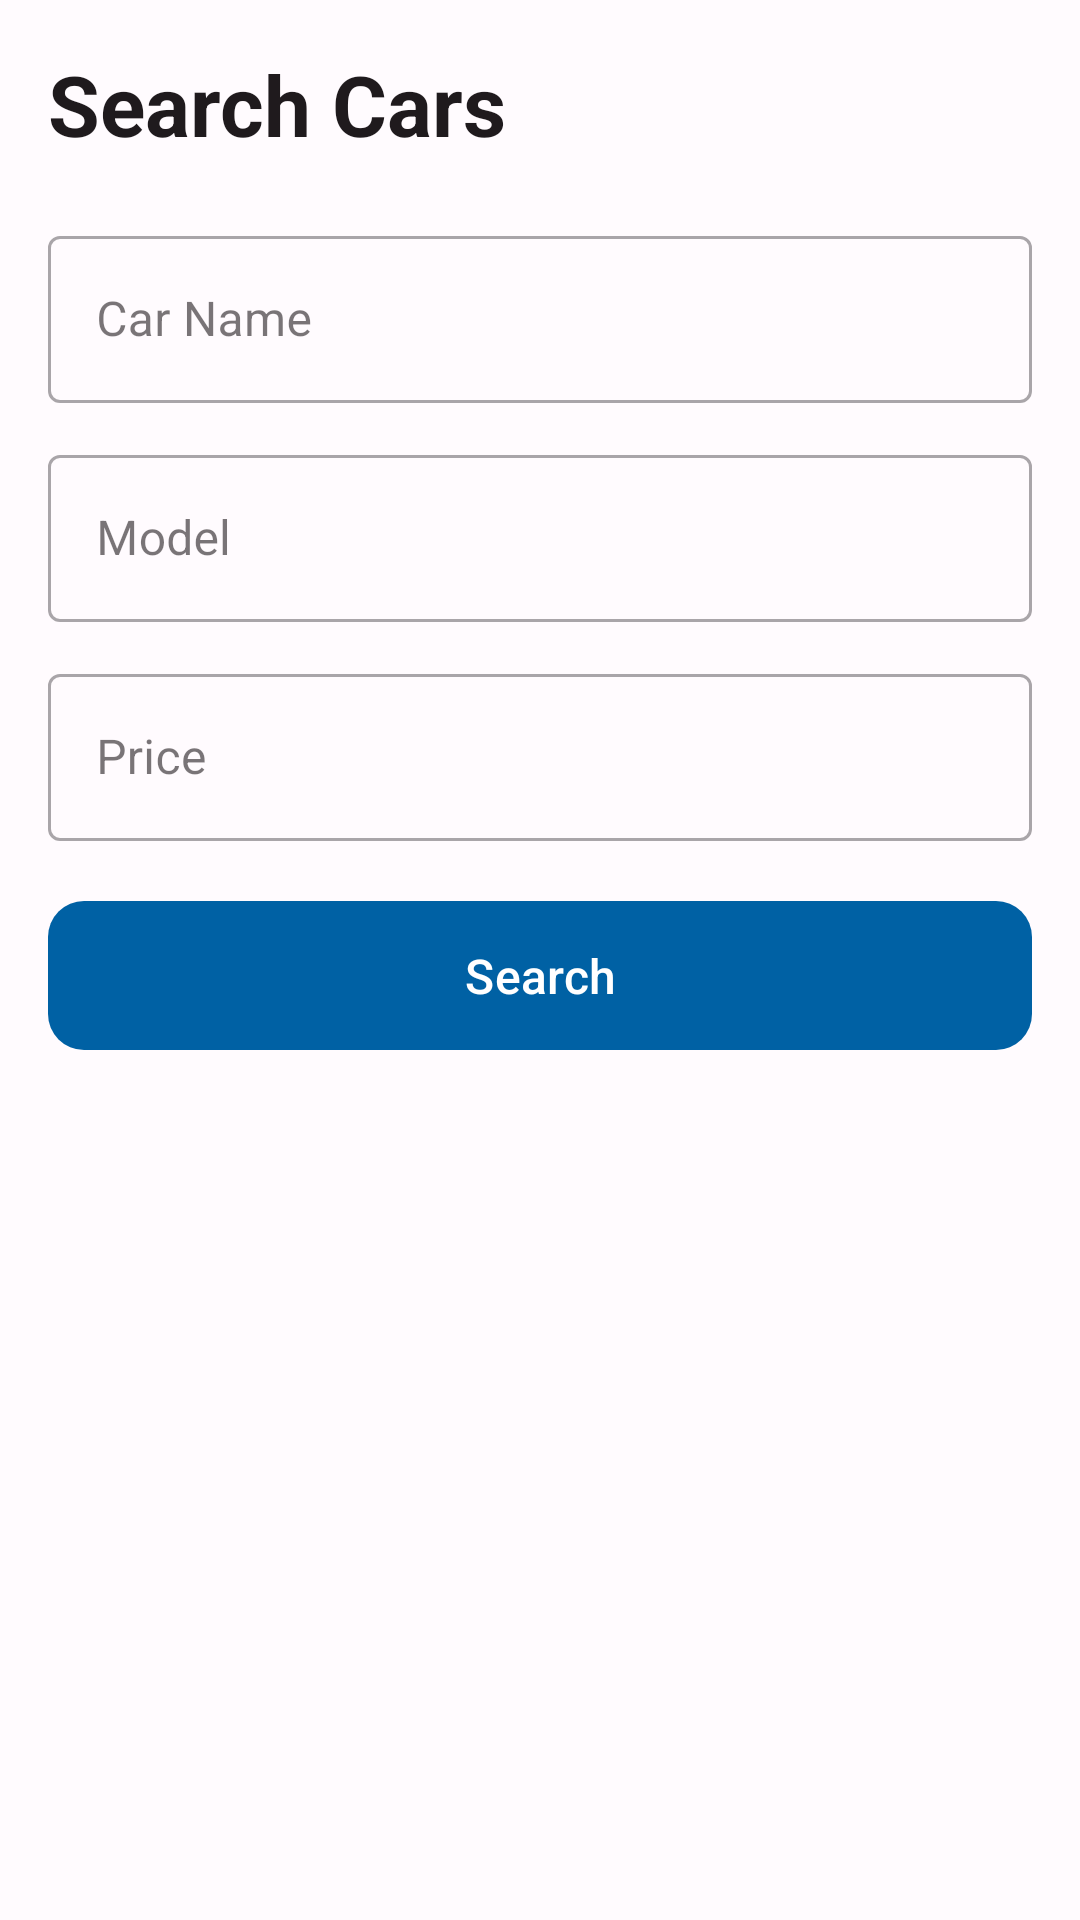

Produce the Android XML layout that renders to this screen, including the resource entries it uses.
<!-- AndroidManifest.xml: application theme Theme.Apni_svari -->
<!-- res/layout/fragment_search.xml -->
<?xml version="1.0" encoding="utf-8"?>
<LinearLayout xmlns:android="http://schemas.android.com/apk/res/android"
    xmlns:tools="http://schemas.android.com/tools"
    xmlns:app="http://schemas.android.com/apk/res-auto"
    android:layout_width="match_parent"
    android:layout_height="match_parent"
    android:orientation="vertical"
    android:paddingStart="16dp"
    android:paddingEnd="16dp"
    android:paddingTop="16dp"
    android:background="?attr/colorSurface"
    tools:context=".SearchFragment">

    <TextView
        android:id="@+id/searchTitle"
        android:layout_width="match_parent"
        android:layout_height="wrap_content"
        android:text="Search Cars"
        android:textSize="28sp"
        android:textStyle="bold"
        android:textColor="?attr/colorOnSurface"
        android:layout_marginBottom="20dp" />

    <com.google.android.material.textfield.TextInputLayout
        android:id="@+id/searchCarNameLayout"
        android:layout_width="match_parent"
        android:layout_height="wrap_content"
        android:hint="Car Name"
        style="@style/Widget.MaterialComponents.TextInputLayout.OutlinedBox"
        android:layout_marginBottom="12dp">

        <com.google.android.material.textfield.TextInputEditText
            android:id="@+id/searchCarName"
            android:layout_width="match_parent"
            android:layout_height="wrap_content"
            android:inputType="text"
            android:contentDescription="Car name input field" />
    </com.google.android.material.textfield.TextInputLayout>

    <com.google.android.material.textfield.TextInputLayout
        android:id="@+id/searchCarModelLayout"
        android:layout_width="match_parent"
        android:layout_height="wrap_content"
        android:hint="Model"
        style="@style/Widget.MaterialComponents.TextInputLayout.OutlinedBox"
        android:layout_marginBottom="12dp">

        <com.google.android.material.textfield.TextInputEditText
            android:id="@+id/searchCarModel"
            android:layout_width="match_parent"
            android:layout_height="wrap_content"
            android:inputType="text"
            android:contentDescription="Car model input field" />
    </com.google.android.material.textfield.TextInputLayout>

    <com.google.android.material.textfield.TextInputLayout
        android:id="@+id/searchCarPriceLayout"
        android:layout_width="match_parent"
        android:layout_height="wrap_content"
        android:hint="Price"
        style="@style/Widget.MaterialComponents.TextInputLayout.OutlinedBox"
        android:layout_marginBottom="16dp">

        <com.google.android.material.textfield.TextInputEditText
            android:id="@+id/searchCarPrice"
            android:layout_width="match_parent"
            android:layout_height="wrap_content"
            android:inputType="numberDecimal"
            android:contentDescription="Car price input field" />
    </com.google.android.material.textfield.TextInputLayout>

    <com.google.android.material.button.MaterialButton
        android:id="@+id/searchButton"
        android:layout_width="match_parent"
        android:layout_height="wrap_content"
        android:text="Search"
        android:textSize="16sp"
        android:paddingTop="14dp"
        android:paddingBottom="14dp"
        app:cornerRadius="12dp"
        android:layout_marginBottom="16dp" />

    <androidx.recyclerview.widget.RecyclerView
        android:id="@+id/searchResultsRecycler"
        android:layout_width="match_parent"
        android:layout_height="0dp"
        android:layout_weight="1"
        android:clipToPadding="false"
        android:paddingBottom="16dp"
        tools:listitem="@layout/item_car" />

</LinearLayout>
<!-- res/layout/item_car.xml (included above) -->
<?xml version="1.0" encoding="utf-8"?>
<androidx.cardview.widget.CardView xmlns:android="http://schemas.android.com/apk/res/android"
    xmlns:app="http://schemas.android.com/apk/res-auto"
    android:layout_width="match_parent"
    android:layout_height="wrap_content"
    android:layout_margin="8dp"
    app:cardCornerRadius="16dp"
    app:cardElevation="2dp"
    app:cardBackgroundColor="?attr/colorSurface">

    <LinearLayout
        android:layout_width="match_parent"
        android:layout_height="wrap_content"
        android:orientation="horizontal"
        android:padding="16dp">

        <com.google.android.material.imageview.ShapeableImageView
            android:id="@+id/carItemImage"
            android:layout_width="100dp"
            android:layout_height="100dp"
            android:scaleType="centerCrop"
            android:src="@drawable/carimg"
            android:contentDescription="Car image"
            app:shapeAppearance="@style/ImageViewCorner" />

        <LinearLayout
            android:layout_width="0dp"
            android:layout_height="wrap_content"
            android:layout_marginStart="16dp"
            android:layout_weight="1"
            android:orientation="vertical"
            android:gravity="center_vertical">

            <TextView
                android:id="@+id/carItemName"
                android:layout_width="wrap_content"
                android:layout_height="wrap_content"
                android:text="Car name"
                android:textSize="16sp"
                android:textStyle="bold"
                android:textColor="?attr/colorOnSurface" />

            <TextView
                android:id="@+id/carItemOwner"
                android:layout_width="wrap_content"
                android:layout_height="wrap_content"
                android:layout_marginTop="6dp"
                android:text="Owner"
                android:textSize="13sp"
                android:textColor="?attr/colorOnSurfaceVariant" />

            <TextView
                android:id="@+id/carItemPrice"
                android:layout_width="wrap_content"
                android:layout_height="wrap_content"
                android:layout_marginTop="8dp"
                android:text="Price"
                android:textSize="14sp"
                android:textStyle="bold"
                android:textColor="?attr/colorPrimary" />
        </LinearLayout>
    </LinearLayout>

</androidx.cardview.widget.CardView>
<!-- resources referenced by this layout -->
<resources>
  <!-- drawable carimg: png bitmap (drawable, 56726 bytes) -->
  <style name="ImageViewCorner" parent="">
          <item name="cornerSize">12dp</item>
      </style>
  <style name="Theme.Apni_svari" parent="Base.Theme.Apni_svari" />
  <style name="Base.Theme.Apni_svari" parent="Theme.Material3.Light.NoActionBar">
          <item name="colorPrimary">@color/md_theme_light_primary</item>
          <item name="colorOnPrimary">@color/md_theme_light_onPrimary</item>
          <item name="colorPrimaryContainer">@color/md_theme_light_primaryContainer</item>
          <item name="colorOnPrimaryContainer">@color/md_theme_light_onPrimaryContainer</item>
          <item name="colorSecondary">@color/md_theme_light_secondary</item>
          <item name="colorOnSecondary">@color/md_theme_light_onSecondary</item>
          <item name="colorSecondaryContainer">@color/md_theme_light_secondaryContainer</item>
          <item name="colorOnSecondaryContainer">@color/md_theme_light_onSecondaryContainer</item>
          <item name="colorTertiary">@color/md_theme_light_tertiary</item>
          <item name="colorOnTertiary">@color/md_theme_light_onTertiary</item>
          <item name="colorTertiaryContainer">@color/md_theme_light_tertiaryContainer</item>
          <item name="colorOnTertiaryContainer">@color/md_theme_light_onTertiaryContainer</item>
          <item name="colorError">@color/md_theme_light_error</item>
          <item name="colorErrorContainer">@color/md_theme_light_errorContainer</item>
          <item name="colorOnError">@color/md_theme_light_onError</item>
          <item name="colorOnErrorContainer">@color/md_theme_light_onErrorContainer</item>
          <item name="android:colorBackground">@color/md_theme_light_background</item>
          <item name="colorOnBackground">@color/md_theme_light_onBackground</item>
          <item name="colorSurface">@color/md_theme_light_surface</item>
          <item name="colorOnSurface">@color/md_theme_light_onSurface</item>
          <item name="colorSurfaceVariant">@color/md_theme_light_surfaceVariant</item>
          <item name="colorOnSurfaceVariant">@color/md_theme_light_onSurfaceVariant</item>
          <item name="colorOutline">@color/md_theme_light_outline</item>
          <item name="android:statusBarColor">@color/md_theme_light_primary</item>
          <item name="android:navigationBarColor">@color/md_theme_light_background</item>
          <item name="android:windowLightStatusBar">false</item>
      </style>
  <color name="md_theme_light_primary">#0061A4</color>
  <color name="md_theme_light_onPrimary">#FFFFFF</color>
  <color name="md_theme_light_primaryContainer">#D4E4FF</color>
  <color name="md_theme_light_onPrimaryContainer">#001D3B</color>
  <color name="md_theme_light_secondary">#00658C</color>
  <color name="md_theme_light_onSecondary">#FFFFFF</color>
  <color name="md_theme_light_secondaryContainer">#C7E7FF</color>
  <color name="md_theme_light_onSecondaryContainer">#001E2E</color>
  <color name="md_theme_light_tertiary">#D65100</color>
  <color name="md_theme_light_onTertiary">#FFFFFF</color>
  <color name="md_theme_light_tertiaryContainer">#FFD8CC</color>
  <color name="md_theme_light_onTertiaryContainer">#3D1E00</color>
  <color name="md_theme_light_error">#B3261E</color>
  <color name="md_theme_light_errorContainer">#F9DEDC</color>
  <color name="md_theme_light_onError">#FFFFFF</color>
  <color name="md_theme_light_onErrorContainer">#410E0B</color>
  <color name="md_theme_light_background">#FFFBFE</color>
  <color name="md_theme_light_onBackground">#1F1A1D</color>
  <color name="md_theme_light_surface">#FFFBFE</color>
  <color name="md_theme_light_onSurface">#1F1A1D</color>
  <color name="md_theme_light_surfaceVariant">#ECE0E7</color>
  <color name="md_theme_light_onSurfaceVariant">#49454F</color>
  <color name="md_theme_light_outline">#79747E</color>
</resources>
